Run: headless pygame with SDL's dummy video driver; simulated clock (each Clock.tick advances the game by its frame time, no real sleeping); random seed 0; keys injected as events and as key.get_pressed() state; no mouse input.
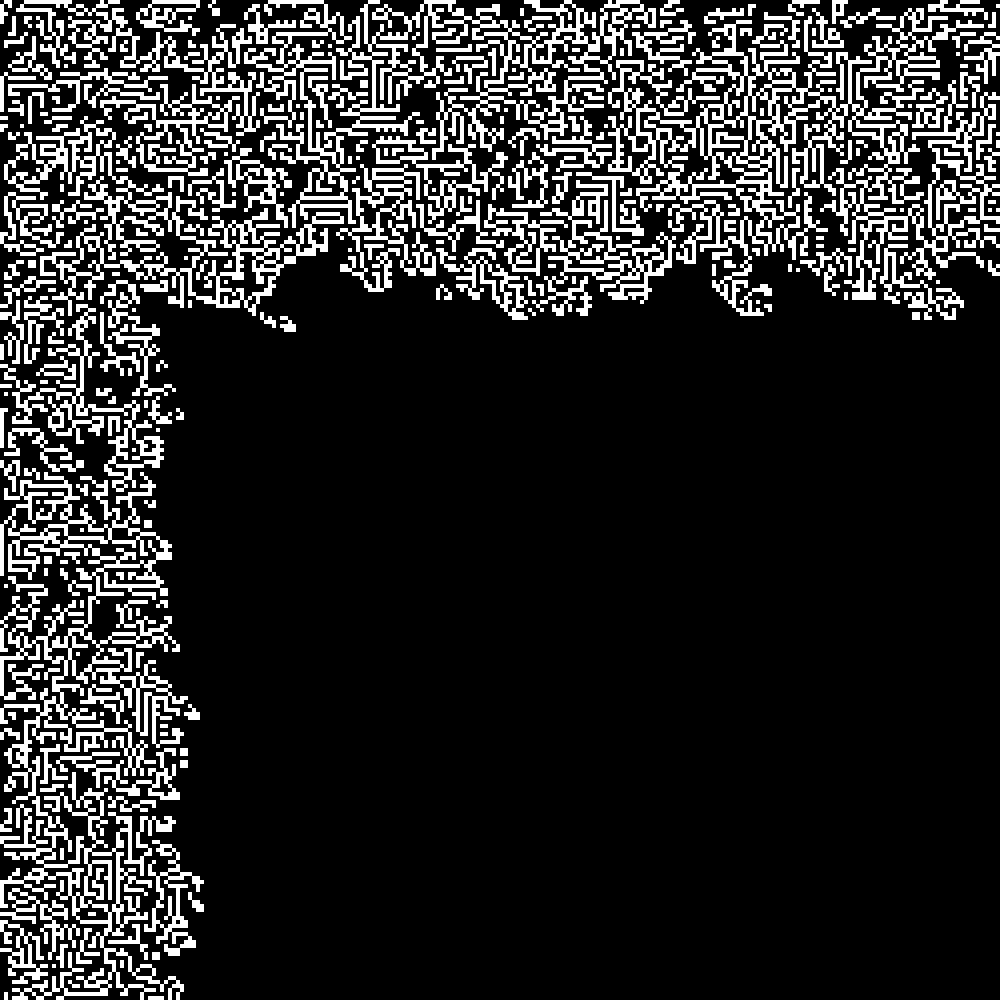
Frame 1 of 2 · flips 1–60 · no input
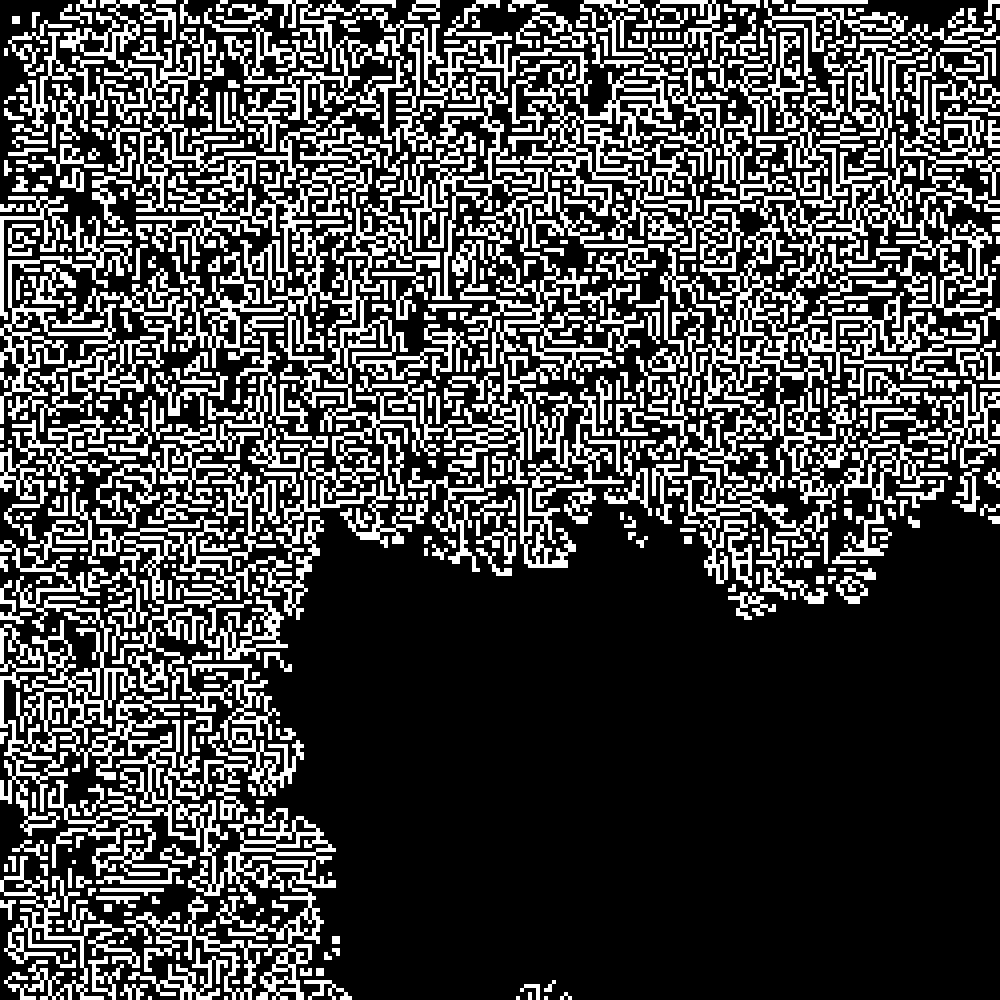
Frame 2 of 2 · flips 61–180 · tapped SPACE, RETURN · held RIGHT (→), D

The pygame program that drew these frames:

'''
	Author: Stefan Popovic
	Date  : 26/05/2021

	About : Creating a Conway's game of life to be run in terminal with ASCII characters

	Resources: Drawing a grid in pygame
			   ||||||||||||||||||||||||
			   https://stackoverflow.com/questions/33963361/how-to-make-a-grid-in-pygame
			   http://programarcadegames.com/index.php?lang=en&chapter=array_backed_grids

	Rules:
		1. Any live cell with two or three live neighbours survives
		2. Any DEAD cell with three live neighbours becomes a live cell
		3. All other live cells die in the next generation. Similarly, all other DEAD cells stay DEAD

		** All cells with no pixel(character) are considered DEAD and can be revived regardless if
		   there was or wasn't a character ALIVE there before.
	
	How it will work:
	
		Will maybe use nested lists for grid or just use one list and manually set that each
	row has for example 10 pixels(characters) so it might be easier to add and subtract 10 +-1
	to determine if there are any neighbours above, below or diagonally above or below with.

	Alternative for nested lists is that I can check current list +-1 (list above and list below)
	and the same position of current pixel(character) and +-1 to check its diagonals in which case
	again every of those possible 8 positions around element will be checked.

	List:
					__  __  __
		nest 1:    |__||__||__|
				    __  __  __
		nest 2:	   |__||##||__|	- Element ## checks position +-1 which are right and left of it
				    __  __  __    then checks its position on list above and then +-1 for that
		nest 3:	   |__||__||__|   and then checks its position on list below and again +-1 for
								  its immediate neighbours.
								  
								  In the end, all possible neighbours are checked for and if there
								  is a pixel(character) on one of those positions, current pixel
								  logs how many of them there are and according to the rules it 
								  either lives or dies.
'''

import pygame
import time


# Will be used for both a number of elements in nested list and the number of nested lists
GRID_SIZE = 60*5 # 60

fps = 0.01

WHITE  = (255,255,255)
BLACK  = (0  ,0  ,0)
GREEN  = (100,200,100)
BLUE   = (100,100,250)

WINDOW_WIDTH  = 1000
WINDOW_HEIGHT = 1000

block_width  = 4 # 20
block_height = 4 # 20

# Outer boundary for all the nested lists
outer_list = []

# ALIVE and DEAD pixels(characters) that will be displayed on grid
DEAD = '0'
ALIVE = '1'

# 			---- MAIN PROGRAM FUNCTION ----
def main():
	global screen, clock
	pygame.init()
	creating_grid()
	# Setting the starting position of alive cells
	# outer_list[GRID_SIZE//2][GRID_SIZE//2] = ALIVE
	# outer_list[GRID_SIZE//2+1][GRID_SIZE//2] = ALIVE
	# outer_list[GRID_SIZE//2+2][GRID_SIZE//2] = ALIVE
	# outer_list[GRID_SIZE//2+2][GRID_SIZE//2+1] = ALIVE
	# outer_list[GRID_SIZE//2+1][GRID_SIZE//2+2] = ALIVE

	for x in range(0,GRID_SIZE,2):
		for y in range(GRID_SIZE):
			outer_list[x][y] = ALIVE

	screen = pygame.display.set_mode((WINDOW_WIDTH, WINDOW_HEIGHT))
	pygame.display.set_caption('Game of Life')

	clock = pygame.time.Clock()
	screen.fill(BLACK)

	#unpacking_lists()

	while True:
		time.sleep(fps)
		for event in pygame.event.get():
			if event.type == pygame.QUIT:
				pygame.quit()
				sys.exit()

		step_by_step_grid_draw()
		running_game()

	
	# global SCREEN, CLOCK
	# pygame.init()
	# SCREEN = pygame.display.set_mode((WINDOW_WIDTH, WINDOW_HEIGHT))
	# CLOCK = pygame.time.Clock()
	# SCREEN.fill(BLACK)

	# creating_grid()
	# placing_initial_characters()
	# time.sleep(2)
	# while True:
	# 	time.sleep(0.5)
	# 	#running_game()
	# 	draw_grid()
	# 	for event in pygame.event.get():
	# 		if event.type == pygame.QUIT:
	# 			pygame.quit()
	# 			sys.exit()

	# 	pygame.display.update()



def step_by_step_grid_draw():
	tracker = 0
	for row in range(0, GRID_SIZE):
		for column in range(0, GRID_SIZE):
			colour = BLACK
			if outer_list[row][column] == ALIVE:
				colour = WHITE
			else:
				colour = BLACK
			rect = pygame.Rect(row*block_width, column*block_height, block_width, block_height)
			pygame.draw.rect(screen, colour, rect)
	pygame.display.update()



# Creates a grid with 4 pixels(characters) in the middle in the shape of upside down T
def creating_grid():
	for i in range(GRID_SIZE):
		nested_list = []
		for j in range(GRID_SIZE):
				nested_list.append(DEAD)

		outer_list.append(nested_list)



# Placing characters on the grid
# Current setup creates vertical lines sepparated by one empty space

# def placing_initial_characters():
# 	for i in range(0,len(outer_list),2): # Step is set to 2
# 		for j in range(0,len(outer_list[i])):
# 			# Adding ALIVE characters to specific spot in grid                         ------
# 			#if i==int(GRID_SIZE/2)-1 and j>int(GRID_SIZE/2)-5 and j<int(GRID_SIZE/2)+5:
# 			#if i==int(GRID_SIZE/2)-1 or i==int(GRID_SIZE/2)-2 or i==int(GRID_SIZE/2)-3:
# 			outer_list[i][j] = ALIVE

# 	for row in outer_list:
# 		# print(*row)
# 		pass



# Runs the game and does checks for positions around current element and if its
# ALIVE or DEAD so it can apply the rules in the end

def running_game():
	for i in range(len(outer_list)):
		for j in range(len(outer_list[i])):
			log = 0
			# Checks left of the element
			if j != 0:
				if outer_list[i][j-1] == ALIVE:
					log += 1
			# Checks right of the element
			if j != GRID_SIZE-1: 
				if outer_list[i][j+1] == ALIVE:
					log += 1
			# Checks above the element
			if i != 0:
				if outer_list[i-1][j] == ALIVE:
					log += 1
			# Checks below the element
			if i != GRID_SIZE-1:
				if outer_list[i+1][j] == ALIVE:
					log += 1
			# Checks top left
			if i != 0 and j != 0:
				if outer_list[i-1][j-1] == ALIVE:
					log += 1
			# Checks top right
			if i != 0 and j != GRID_SIZE-1:
				if outer_list[i-1][j+1] == ALIVE:
					log += 1
			# Checks bottom left
			if i != GRID_SIZE-1 and j != 0:
				if outer_list[i+1][j-1] == ALIVE:
					log += 1
			# Checks bottom right
			if i != GRID_SIZE-1 and j != GRID_SIZE-1:
				if outer_list[i+1][j+1] == ALIVE:
					log += 1

			

			#          ** APPLYING RULES **

			# Checks if cell can be ALIVE in current situation		
			if log<2 or log>3:
				outer_list[i][j] = DEAD
			# Checks if cell is DEAD and if it has 3 ALIVE neighbour cells
			# then that DEAD cell will come ALIVE
			if outer_list[i][j] == DEAD and log == 3:
				outer_list[i][j] = ALIVE



# Unpacking nested lists for nicer grid print look

def unpacking_lists():
	for row in outer_list:
		print(*row)


# def draw_grid():
# 	size = GRID_SIZE * GRID_SIZE
# 	block_size = 5 # Set the size of the grid block
# 	for x in range(0, WINDOW_WIDTH, block_size):
# 		for y in range(0, WINDOW_HEIGHT, block_size):
# 	 		rect = pygame.Rect(x, y, block_size, block_size)
#  			pygame.draw.rect(SCREEN, WHITE, rect, 1)
 		

	 		
		






main()
